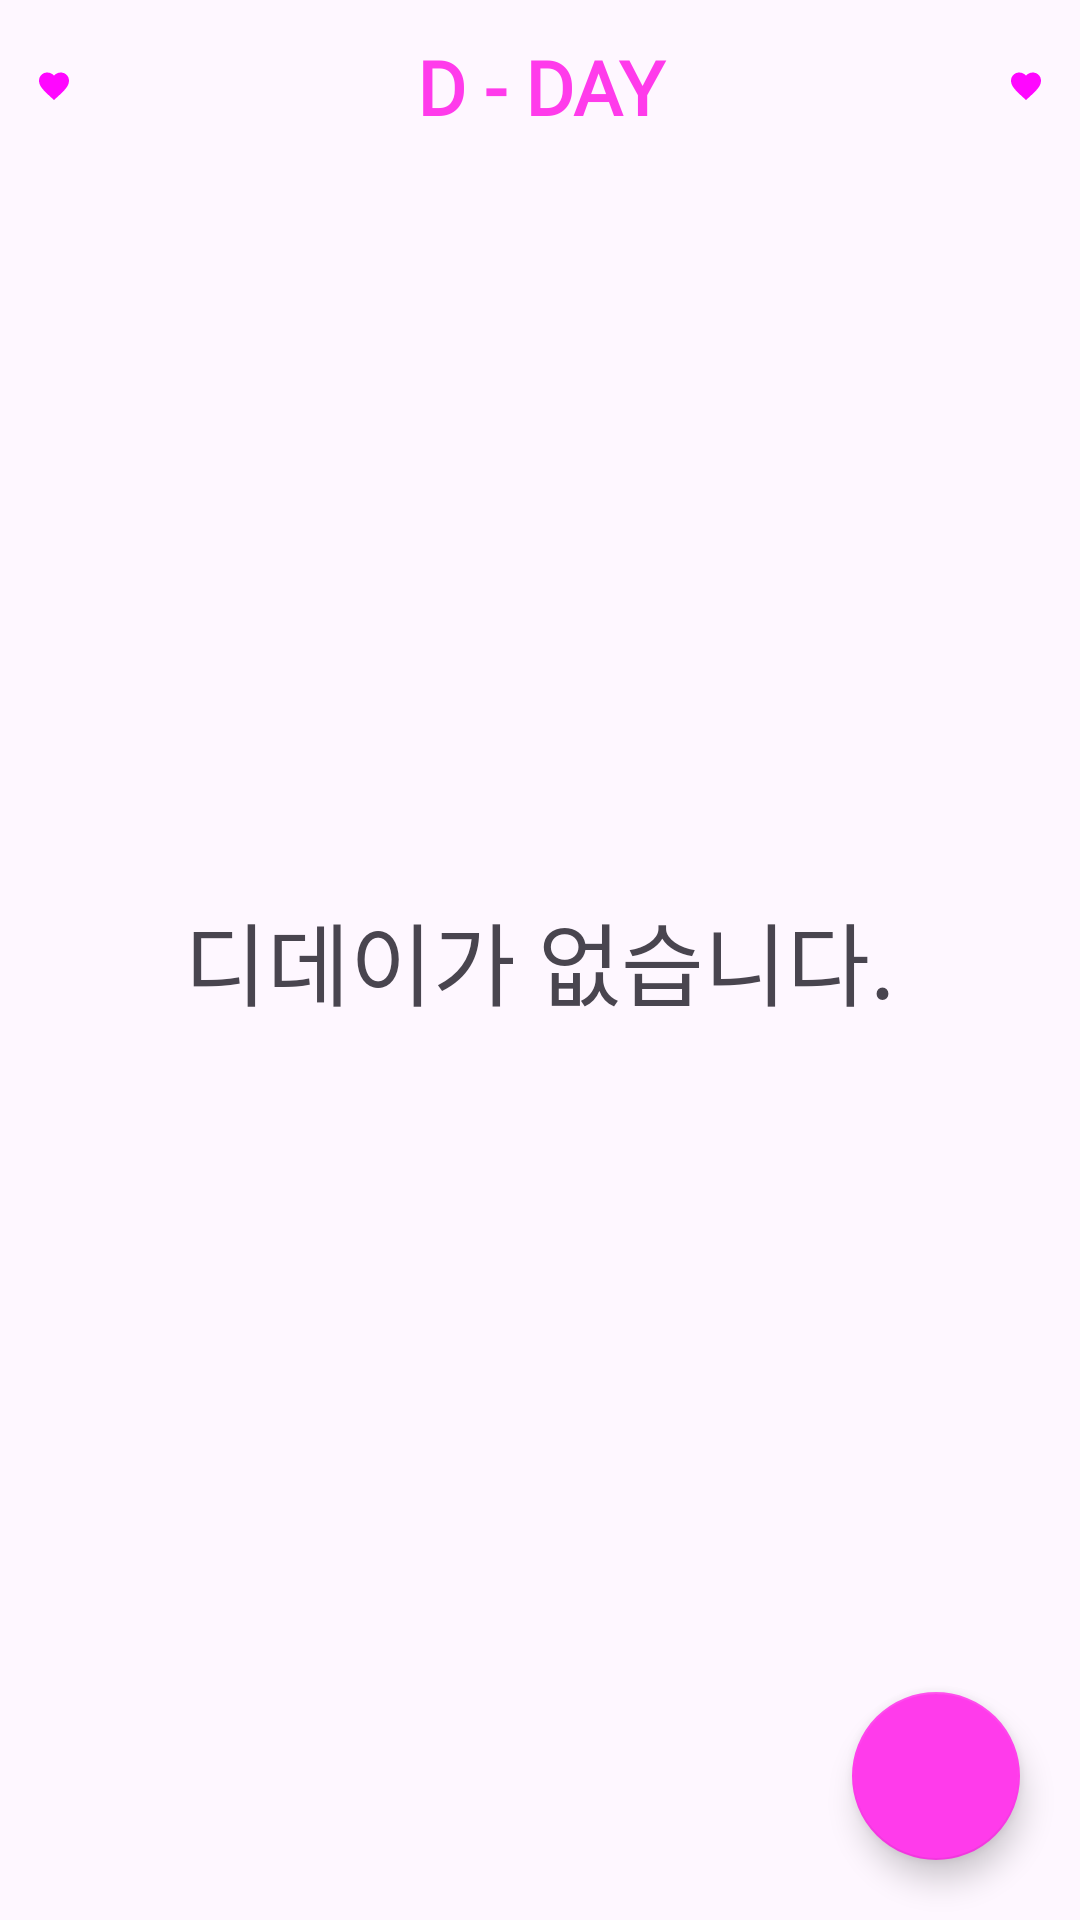

Layout XML and referenced resources for this Android screen:
<!-- AndroidManifest.xml: application theme Theme.TPSmartHabit -->
<!-- res/layout/fragment__dday.xml -->
<?xml version="1.0" encoding="utf-8"?>
<RelativeLayout xmlns:android="http://schemas.android.com/apk/res/android"
    android:layout_width="match_parent"
    android:layout_height="match_parent"
    xmlns:app="http://schemas.android.com/apk/res-auto">
    <TextView
        android:id="@+id/tv_list"
        android:layout_width="match_parent"
        android:text="D - DAY"
        android:drawableLeft="@drawable/baseline_favorite8888888"
        android:drawableRight="@drawable/baseline_favorite8888888"
        android:padding="12dp"
        android:textSize="25sp"
        android:fontFamily="@font/dangdanghae"
        android:textColor="#FF3BEB"
        android:textStyle="bold"
        android:gravity="center"
        android:layout_height="wrap_content"/>

    <androidx.recyclerview.widget.RecyclerView
        android:id="@+id/recycler_view"
        android:layout_below="@id/tv_list"
        app:layoutManager="androidx.recyclerview.widget.LinearLayoutManager"
        android:orientation="vertical"
        android:layout_width="match_parent"
        android:layout_height="match_parent"/>

    <TextView
        android:layout_width="wrap_content"
        android:layout_height="wrap_content"
        android:layout_centerInParent="true"
        android:fontFamily="@font/dangdanghae"
        android:textSize="30sp"
        android:text="디데이가 없습니다."/>



    <com.google.android.material.floatingactionbutton.FloatingActionButton
        android:id="@+id/fab"
        android:layout_width="wrap_content"
        app:backgroundTint="#FF3BEB"
        style="@style/Widget.MaterialComponents.FloatingActionButton"
        android:src="@drawable/baseline_add_24"
        android:layout_alignParentBottom="true"
        android:layout_alignParentRight="true"
        android:layout_margin="20dp"
        android:layout_height="wrap_content"/>

</RelativeLayout>
<!-- resources referenced by this layout -->
<resources>
  <!-- drawable baseline_favorite8888888 (drawable) -->
  <vector android:height="12dp" android:tint="#FF07FF"
      android:viewportHeight="24" android:viewportWidth="24"
      android:width="12dp" xmlns:android="http://schemas.android.com/apk/res/android">
      <path android:fillColor="@android:color/white" android:pathData="M12,21.35l-1.45,-1.32C5.4,15.36 2,12.28 2,8.5 2,5.42 4.42,3 7.5,3c1.74,0 3.41,0.81 4.5,2.09C13.09,3.81 14.76,3 16.5,3 19.58,3 22,5.42 22,8.5c0,3.78 -3.4,6.86 -8.55,11.54L12,21.35z"/>
  </vector>
  <style name="Theme.TPSmartHabit" parent="Base.Theme.TPSmartHabit" />
  <style name="Base.Theme.TPSmartHabit" parent="Theme.Material3.DayNight.NoActionBar">
          
          
      </style>
</resources>
